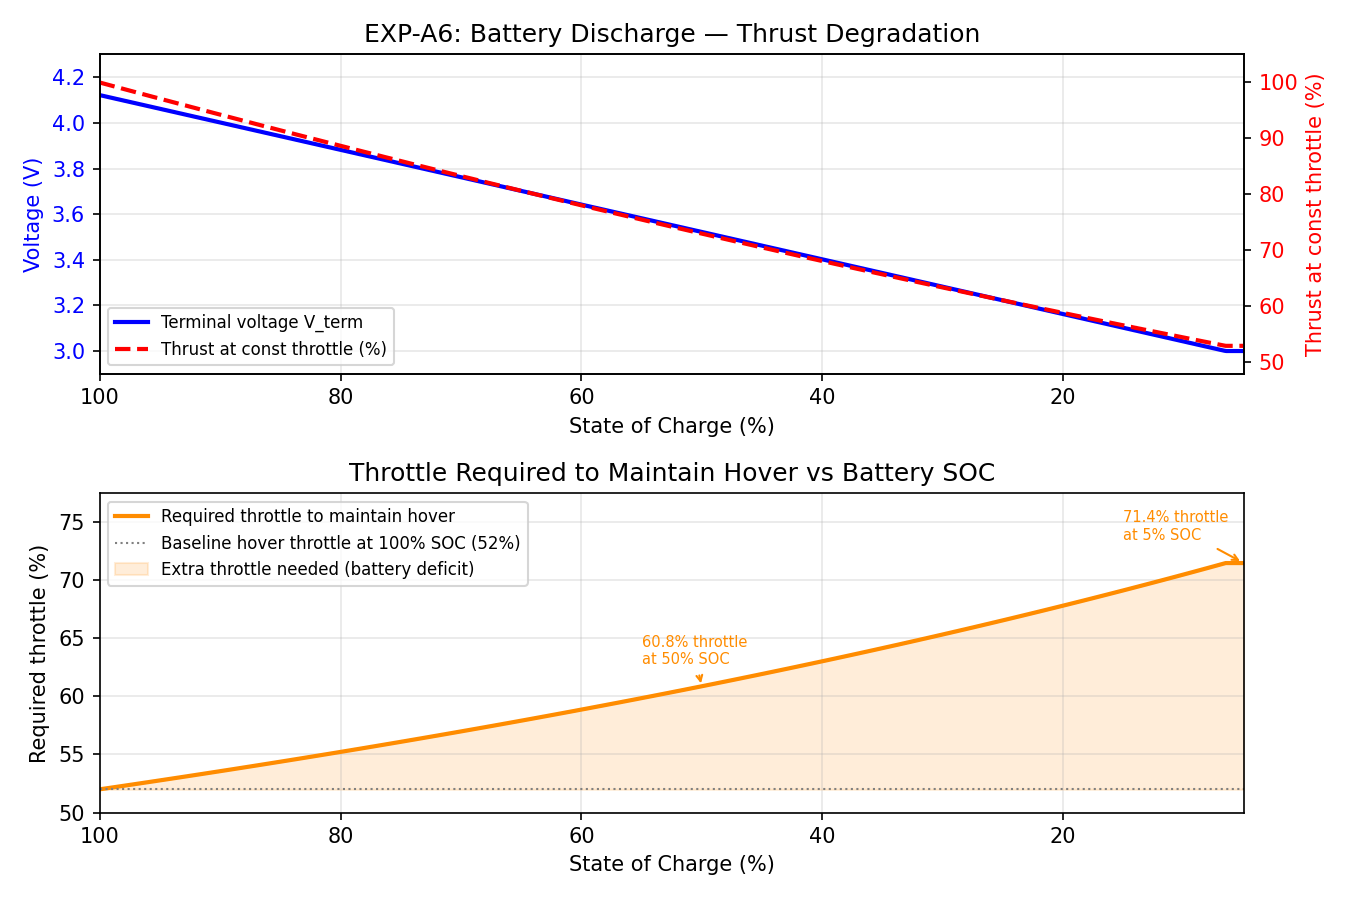

Source data for this figure (header and first rows):
soc_pct, v_oc_V, v_term_V, current_A, v_factor, thrust_N, thrust_pct
100.0, 4.2, 4.122, 1.56, 0.9632, 0.3494, 100.0
99.99, 4.2, 4.122, 1.56, 0.9631, 0.3493, 99.99
99.97, 4.2, 4.122, 1.56, 0.963, 0.3493, 99.98
99.96, 4.199, 4.122, 1.56, 0.963, 0.3493, 99.97
99.94, 4.199, 4.121, 1.56, 0.9629, 0.3492, 99.97
99.93, 4.199, 4.121, 1.56, 0.9628, 0.3492, 99.96
99.91, 4.199, 4.121, 1.56, 0.9627, 0.3492, 99.95
99.9, 4.199, 4.121, 1.56, 0.9626, 0.3492, 99.94
99.88, 4.199, 4.121, 1.56, 0.9626, 0.3491, 99.93
99.87, 4.198, 4.12, 1.56, 0.9625, 0.3491, 99.92
99.86, 4.198, 4.12, 1.56, 0.9624, 0.3491, 99.92
99.84, 4.198, 4.12, 1.56, 0.9623, 0.349, 99.91
99.83, 4.198, 4.12, 1.56, 0.9622, 0.349, 99.9
99.81, 4.198, 4.12, 1.56, 0.9621, 0.349, 99.89
99.8, 4.198, 4.12, 1.56, 0.9621, 0.3489, 99.88
99.78, 4.197, 4.119, 1.56, 0.962, 0.3489, 99.87
99.77, 4.197, 4.119, 1.56, 0.9619, 0.3489, 99.87
99.75, 4.197, 4.119, 1.56, 0.9618, 0.3489, 99.86
99.74, 4.197, 4.119, 1.56, 0.9617, 0.3488, 99.85
99.73, 4.197, 4.119, 1.56, 0.9617, 0.3488, 99.84
99.71, 4.197, 4.119, 1.56, 0.9616, 0.3488, 99.83
99.7, 4.196, 4.118, 1.56, 0.9615, 0.3487, 99.82
99.68, 4.196, 4.118, 1.56, 0.9614, 0.3487, 99.82
99.67, 4.196, 4.118, 1.56, 0.9613, 0.3487, 99.81
99.65, 4.196, 4.118, 1.56, 0.9613, 0.3487, 99.8
99.64, 4.196, 4.118, 1.56, 0.9612, 0.3486, 99.79
99.62, 4.196, 4.117, 1.56, 0.9611, 0.3486, 99.78
99.61, 4.195, 4.117, 1.56, 0.961, 0.3486, 99.77
99.6, 4.195, 4.117, 1.56, 0.9609, 0.3485, 99.76
99.58, 4.195, 4.117, 1.56, 0.9608, 0.3485, 99.76
99.57, 4.195, 4.117, 1.56, 0.9608, 0.3485, 99.75
99.55, 4.195, 4.117, 1.56, 0.9607, 0.3484, 99.74
99.54, 4.194, 4.117, 1.56, 0.9606, 0.3484, 99.73
99.52, 4.194, 4.116, 1.56, 0.9605, 0.3484, 99.72
99.51, 4.194, 4.116, 1.56, 0.9605, 0.3484, 99.71
99.49, 4.194, 4.116, 1.56, 0.9604, 0.3483, 99.71
99.48, 4.194, 4.116, 1.56, 0.9603, 0.3483, 99.7
99.47, 4.194, 4.116, 1.56, 0.9602, 0.3483, 99.69
99.45, 4.193, 4.115, 1.56, 0.9601, 0.3483, 99.68
99.44, 4.193, 4.115, 1.56, 0.96, 0.3482, 99.67
99.42, 4.193, 4.115, 1.56, 0.96, 0.3482, 99.66
99.41, 4.193, 4.115, 1.56, 0.9599, 0.3482, 99.66
99.39, 4.193, 4.115, 1.56, 0.9598, 0.3481, 99.65
99.38, 4.192, 4.114, 1.56, 0.9597, 0.3481, 99.64
99.36, 4.192, 4.114, 1.56, 0.9596, 0.3481, 99.63
99.35, 4.192, 4.114, 1.56, 0.9596, 0.348, 99.62
99.34, 4.192, 4.114, 1.56, 0.9595, 0.348, 99.61
99.32, 4.192, 4.114, 1.56, 0.9594, 0.348, 99.61
99.31, 4.192, 4.114, 1.56, 0.9593, 0.3479, 99.6
99.29, 4.191, 4.114, 1.56, 0.9592, 0.3479, 99.59
99.28, 4.191, 4.113, 1.56, 0.9592, 0.3479, 99.58
99.26, 4.191, 4.113, 1.56, 0.9591, 0.3479, 99.57
99.25, 4.191, 4.113, 1.56, 0.959, 0.3478, 99.56
99.23, 4.191, 4.113, 1.56, 0.9589, 0.3478, 99.55
99.22, 4.191, 4.113, 1.56, 0.9588, 0.3478, 99.55
99.21, 4.191, 4.112, 1.56, 0.9587, 0.3478, 99.54
99.19, 4.19, 4.112, 1.56, 0.9587, 0.3477, 99.53
99.18, 4.19, 4.112, 1.56, 0.9586, 0.3477, 99.52
99.16, 4.19, 4.112, 1.56, 0.9585, 0.3477, 99.51
99.15, 4.19, 4.112, 1.56, 0.9584, 0.3476, 99.5
... 6,517 more rows
